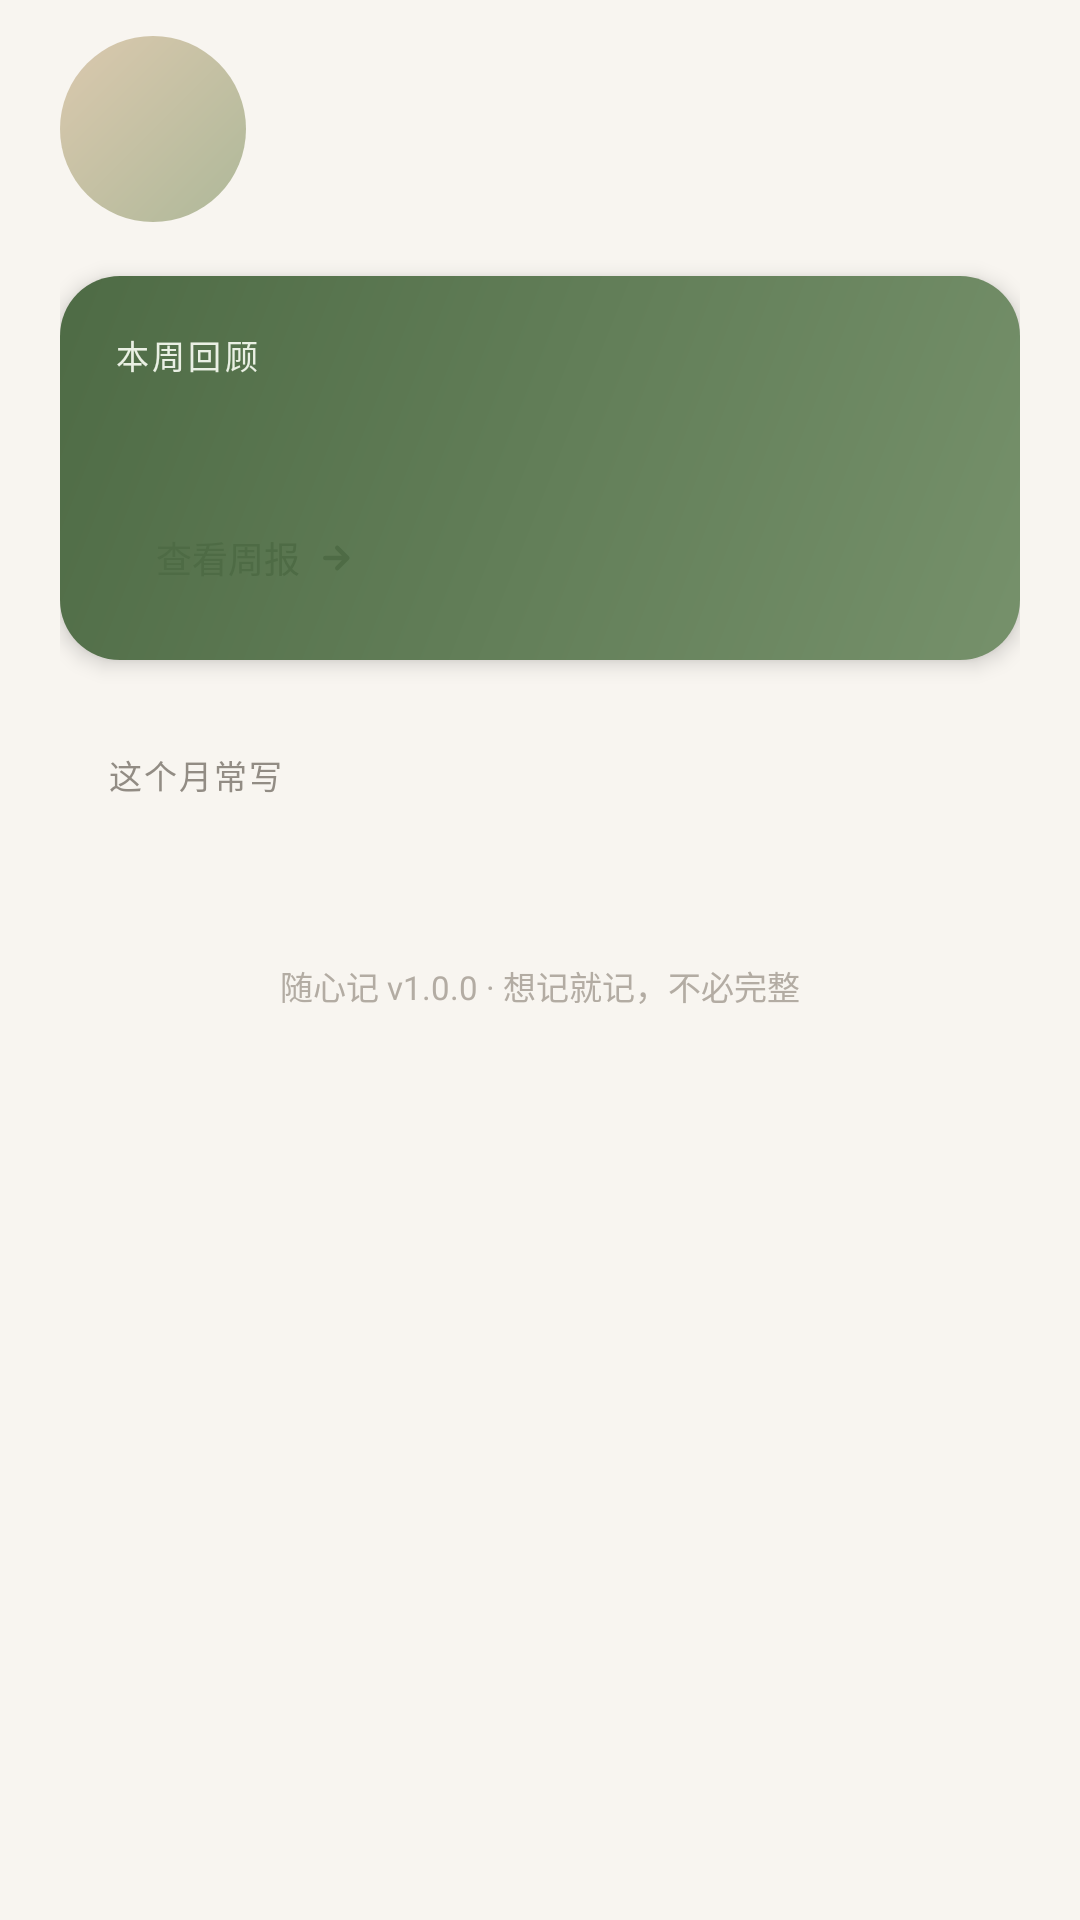

The Android layout XML behind this screen, and the referenced resources:
<!-- AndroidManifest.xml: application theme Theme.FreeNote -->
<!-- res/layout/fragment_profile.xml -->
<?xml version="1.0" encoding="utf-8"?>
<androidx.core.widget.NestedScrollView xmlns:android="http://schemas.android.com/apk/res/android"
    xmlns:tools="http://schemas.android.com/tools"
    android:layout_width="match_parent"
    android:layout_height="match_parent"
    android:background="@color/bg"
    android:fillViewport="true"
    android:scrollbars="none">

    <LinearLayout
        android:layout_width="match_parent"
        android:layout_height="wrap_content"
        android:orientation="vertical"
        android:paddingLeft="@dimen/screen_padding"
        android:paddingRight="@dimen/screen_padding"
        android:paddingTop="12dp"
        android:paddingBottom="24dp">

        
        <LinearLayout
            android:layout_width="match_parent"
            android:layout_height="wrap_content"
            android:gravity="center_vertical"
            android:orientation="horizontal">

            <ImageView
                android:id="@+id/avatar"
                android:layout_width="62dp"
                android:layout_height="62dp"
                android:background="@drawable/bg_avatar"
                android:contentDescription="@string/cd_avatar" />

            <LinearLayout
                android:layout_width="0dp"
                android:layout_height="wrap_content"
                android:layout_marginStart="14dp"
                android:layout_weight="1"
                android:orientation="vertical">

                <TextView
                    android:id="@+id/tvName"
                    android:layout_width="match_parent"
                    android:layout_height="wrap_content"
                    android:textAppearance="@style/TextAppearance.FreeNote.Title"
                    tools:text="随心" />

                <TextView
                    android:id="@+id/tvStats"
                    android:layout_width="match_parent"
                    android:layout_height="wrap_content"
                    android:layout_marginTop="5dp"
                    android:textAppearance="@style/TextAppearance.FreeNote.Meta"
                    tools:text="286 条记录 · 连续 12 天 · 4.2 万字" />
            </LinearLayout>
        </LinearLayout>

        
        <LinearLayout
            android:layout_width="match_parent"
            android:layout_height="wrap_content"
            android:layout_marginTop="18dp"
            android:background="@drawable/bg_review_card"
            android:elevation="4dp"
            android:orientation="vertical"
            android:padding="18dp">

            <TextView
                android:layout_width="wrap_content"
                android:layout_height="wrap_content"
                android:fontFamily="sans-serif-medium"
                android:letterSpacing="0.1"
                android:text="本周回顾"
                android:textColor="@color/primary_soft"
                android:textSize="11sp" />

            <TextView
                android:id="@+id/tvReview"
                android:layout_width="match_parent"
                android:layout_height="wrap_content"
                android:layout_marginTop="10dp"
                android:fontFamily="sans-serif-medium"
                android:lineSpacingExtra="8sp"
                android:textColor="#FFFFFFFF"
                android:textSize="16sp"
                tools:text="你记录了 6 天，写下 1,240 字。" />

            <LinearLayout
                android:id="@+id/btnReview"
                android:layout_width="wrap_content"
                android:layout_height="32dp"
                android:layout_marginTop="12dp"
                android:background="@drawable/bg_btn_secondary"
                android:clickable="true"
                android:focusable="true"
                android:gravity="center_vertical"
                android:orientation="horizontal"
                android:paddingLeft="14dp"
                android:paddingRight="12dp">

                <TextView
                    android:layout_width="wrap_content"
                    android:layout_height="wrap_content"
                    android:fontFamily="sans-serif-medium"
                    android:text="查看周报"
                    android:textColor="@color/primary"
                    android:textSize="12sp" />

                <ImageView
                    android:layout_width="12dp"
                    android:layout_height="12dp"
                    android:layout_marginStart="6dp"
                    android:contentDescription="@null"
                    android:src="@drawable/ic_arrow_right"
                    android:tint="@color/primary" />
            </LinearLayout>
        </LinearLayout>

        
        <LinearLayout
            android:layout_width="match_parent"
            android:layout_height="wrap_content"
            android:layout_marginTop="14dp"
            android:background="@drawable/bg_card_lg"
            android:elevation="2dp"
            android:orientation="vertical"
            android:padding="16dp">

            <TextView
                android:layout_width="match_parent"
                android:layout_height="wrap_content"
                android:text="这个月常写"
                android:textAppearance="@style/TextAppearance.FreeNote.Label" />

            <LinearLayout
                android:id="@+id/tagContainer"
                android:layout_width="match_parent"
                android:layout_height="wrap_content"
                android:layout_marginTop="10dp"
                android:orientation="horizontal" />
        </LinearLayout>

        
        <LinearLayout
            android:layout_width="match_parent"
            android:layout_height="wrap_content"
            android:layout_marginTop="14dp"
            android:background="@drawable/bg_card_lg"
            android:elevation="2dp"
            android:orientation="vertical">

            <LinearLayout
                android:id="@+id/settingsList"
                android:layout_width="match_parent"
                android:layout_height="wrap_content"
                android:orientation="vertical" />
        </LinearLayout>

        <TextView
            android:layout_width="match_parent"
            android:layout_height="wrap_content"
            android:layout_marginTop="14dp"
            android:gravity="center"
            android:text="随心记 v1.0.0 · 想记就记，不必完整"
            android:textAppearance="@style/TextAppearance.FreeNote.Caption"
            android:textColor="@color/text_ghost" />
    </LinearLayout>
</androidx.core.widget.NestedScrollView>
<!-- resources referenced by this layout -->
<resources>
  <color name="bg">#FFF8F5F0</color>
  <color name="primary">#FF4E6B45</color>
  <color name="primary_soft">#FFEAF0E4</color>
  <color name="text_ghost">#FFB3ACA3</color>
  <dimen name="screen_padding">20dp</dimen>
  <!-- drawable bg_avatar (drawable) -->
  <?xml version="1.0" encoding="utf-8"?>
  <shape xmlns:android="http://schemas.android.com/apk/res/android" android:shape="oval">
      <gradient
          android:angle="315"
          android:startColor="@color/avatar_grad_start"
          android:endColor="@color/avatar_grad_end"
          android:type="linear" />
  </shape>
  <!-- drawable bg_review_card (drawable) -->
  <?xml version="1.0" encoding="utf-8"?>
  <shape xmlns:android="http://schemas.android.com/apk/res/android" android:shape="rectangle">
      <gradient
          android:angle="315"
          android:startColor="@color/review_grad_start"
          android:endColor="@color/review_grad_end"
          android:type="linear" />
      <corners android:radius="20dp" />
  </shape>
  <!-- drawable ic_arrow_right (drawable) -->
  <?xml version="1.0" encoding="utf-8"?>
  <vector xmlns:android="http://schemas.android.com/apk/res/android"
      android:width="12dp"
      android:height="12dp"
      android:viewportWidth="12"
      android:viewportHeight="12">
      <path
          android:pathData="M2.4,6h7.2M6.4,2.6L9.8,6L6.4,9.4"
          android:strokeColor="#FF000000"
          android:strokeWidth="1.5"
          android:strokeLineCap="round"
          android:strokeLineJoin="round" />
  </vector>
  <string name="cd_avatar">个人头像</string>
  <style name="TextAppearance.FreeNote.Caption" parent="TextAppearance.AppCompat.Caption">
          <item name="android:textSize">11sp</item>
          <item name="android:fontFamily">sans-serif</item>
          <item name="android:textColor">@color/text_tertiary</item>
      </style>
  <style name="TextAppearance.FreeNote.Label" parent="TextAppearance.AppCompat.Caption">
          <item name="android:textSize">11sp</item>
          <item name="android:fontFamily">sans-serif-medium</item>
          <item name="android:textColor">@color/text_tertiary</item>
          <item name="android:letterSpacing">0.06</item>
      </style>
  <style name="TextAppearance.FreeNote.Meta" parent="TextAppearance.AppCompat.Caption">
          <item name="android:textSize">12sp</item>
          <item name="android:fontFamily">sans-serif</item>
          <item name="android:textColor">@color/text_tertiary</item>
      </style>
  <style name="TextAppearance.FreeNote.Title" parent="TextAppearance.AppCompat.Title">
          <item name="android:textSize">20sp</item>
          <item name="android:fontFamily">serif</item>
          <item name="android:textStyle">bold</item>
          <item name="android:textColor">@color/ink</item>
      </style>
  <color name="avatar_grad_start">#FFDBC9AE</color>
  <color name="avatar_grad_end">#FFAEB899</color>
  <color name="review_grad_start">#FF4E6B45</color>
  <color name="review_grad_end">#FF76916B</color>
  <color name="text_tertiary">#FF928C84</color>
  <color name="ink">#FF1F1E1B</color>
  <color name="on_primary">#FFFFFFFF</color>
  <color name="clay">#FFD89575</color>
  <color name="clay_deep">#FFA9613F</color>
  <color name="surface">#FFFFFFFF</color>
  <color name="text_secondary">#FF5C5A55</color>
</resources>
